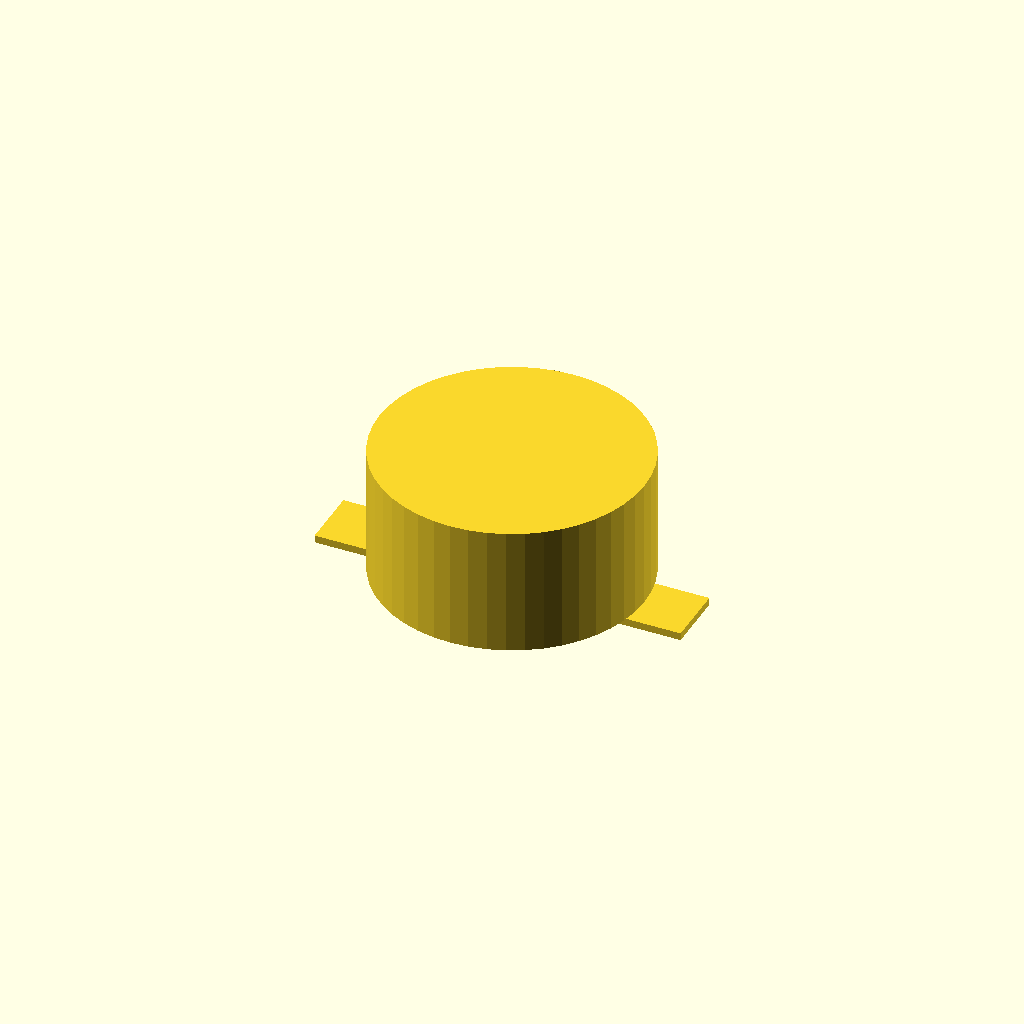
Cell 1 — every parameter at its default value.
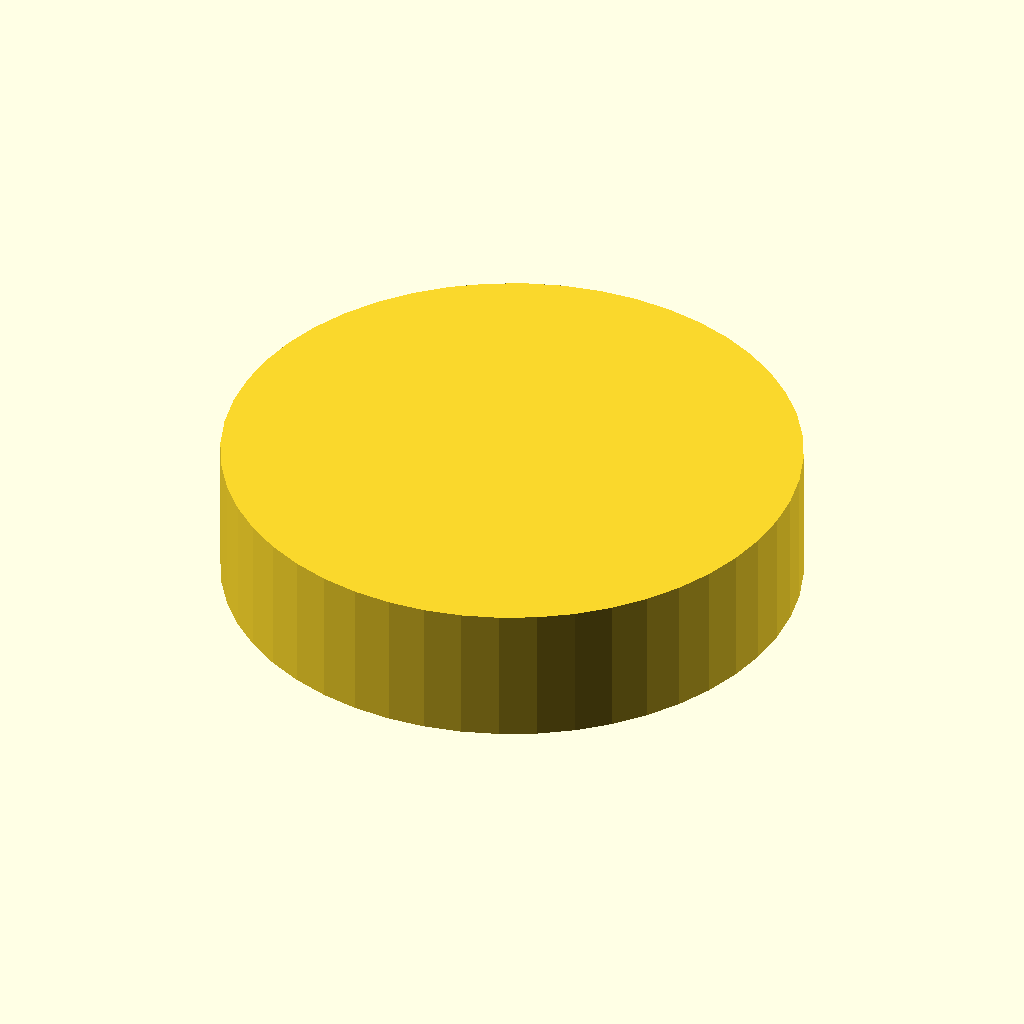
Cell 2: the same model with CAN_D = 21.4.
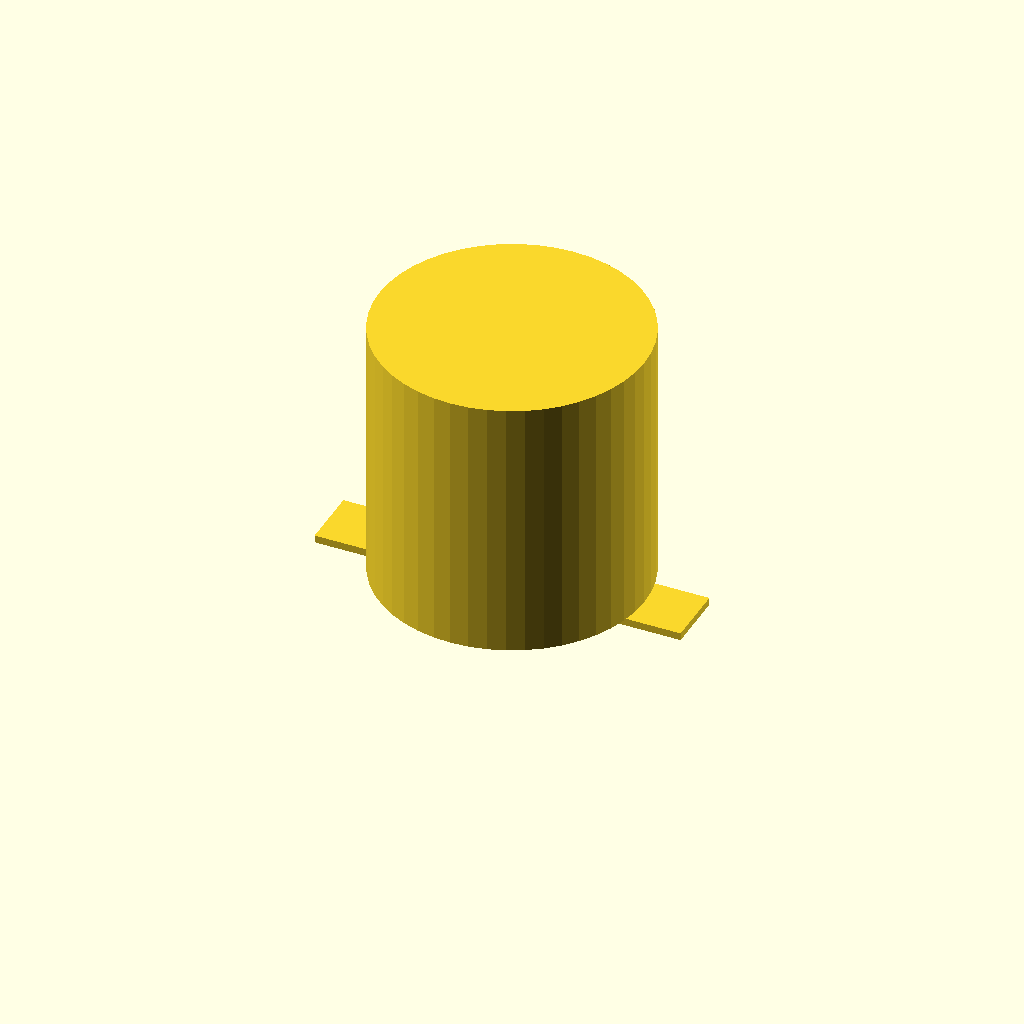
Cell 3 — CAN_H set to 11, the other parameters unchanged.
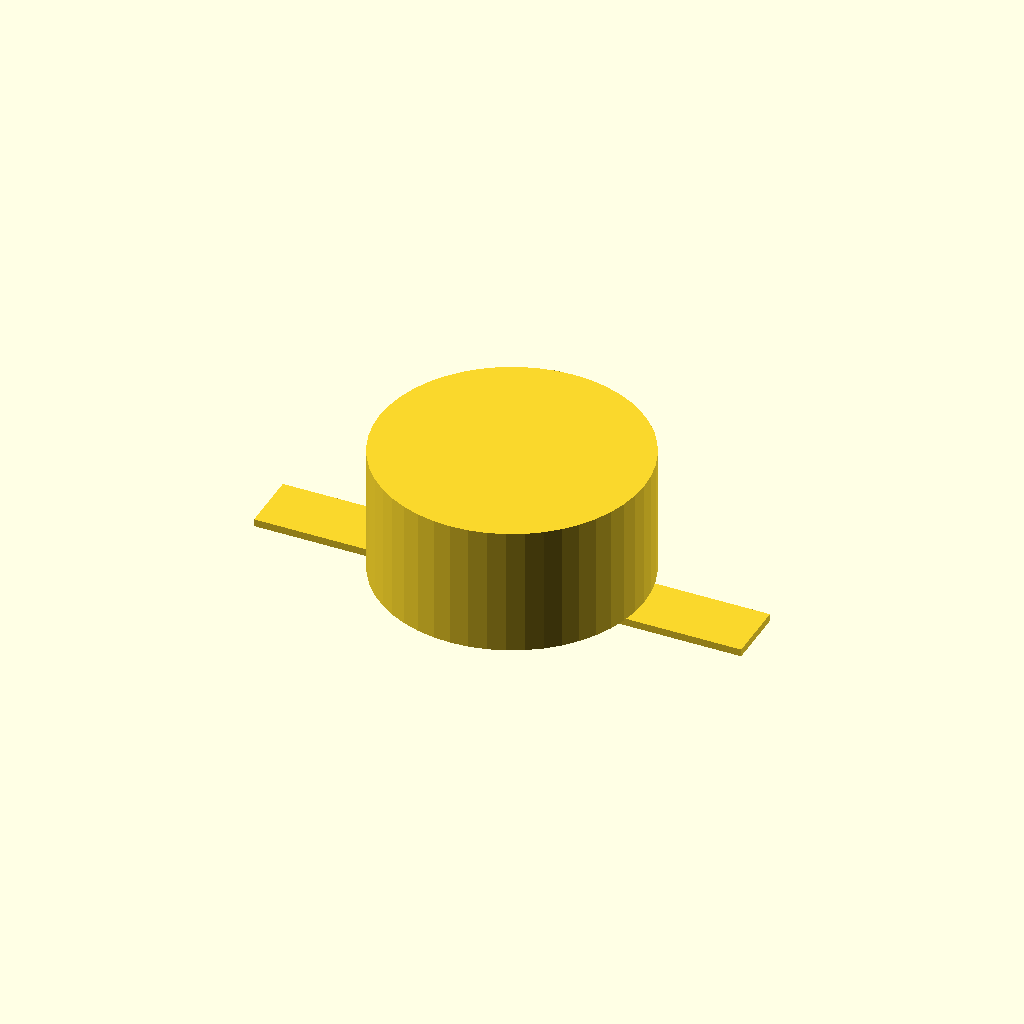
Cell 4: TERM_W = 9.8 (everything else at default).
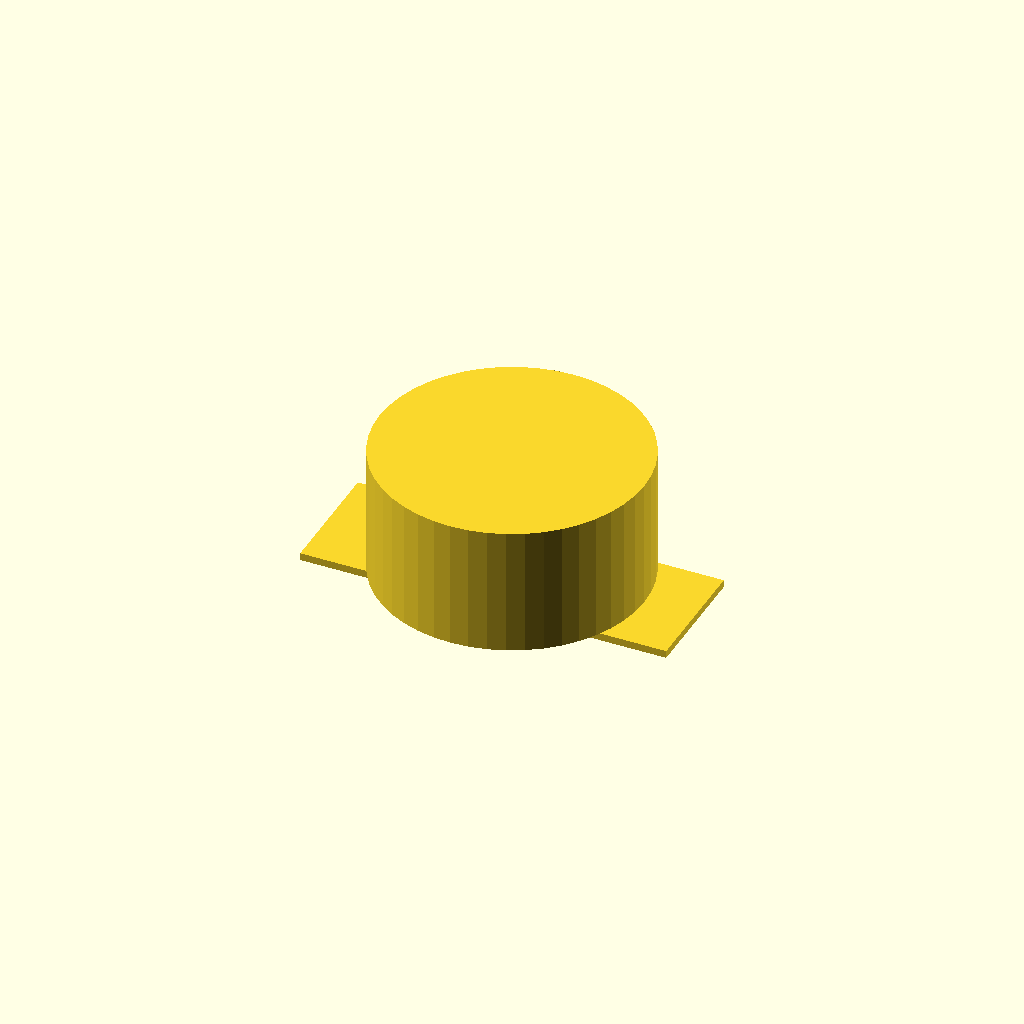
Cell 5 — TERM_L set to 5, the other parameters unchanged.
All cells are drawn from one camera (rotation 55°, 0°, 25°, orthographic, colour scheme Cornfield), so only the parameter changes between them.
OpenSCAD source file models/supercap_kemet_fcs.scad:
// KEMET FC/FCS series supercapacitor, 10.7 mm diameter SMD can, 5.5 mm high.
// Optional part on this board - fitted only when GNSS hot start is wanted.
//
// Perimeter only: the can and its two gull-wing terminals as plain solids.
// Authored in KiCad 3D model space (Y is the footprint's Y negated, Z is
// height above the board).

$fn = 48;

CAN_D = 10.7;
CAN_H = 5.5;
STANDOFF = 0.3;   // terminal thickness under the can
TERM_W = 4.9;     // land width
TERM_L = 2.5;
TERM_X = 4.95;    // land centre, matches the footprint

module can() {
    translate([0, 0, STANDOFF])
        cylinder(d = CAN_D, h = CAN_H - STANDOFF);
}

module terminal(sign) {
    translate([sign * TERM_X - TERM_W / 2, -TERM_L / 2, 0])
        cube([TERM_W, TERM_L, STANDOFF]);
}

can();
terminal(1);
terminal(-1);
Customizer parameters (derived from the source; name, type, default, range or options):
CAN_D: number, default 10.7
CAN_H: number, default 5.5
STANDOFF: number, default 0.3
TERM_W: number, default 4.9
TERM_L: number, default 2.5
TERM_X: number, default 4.95
